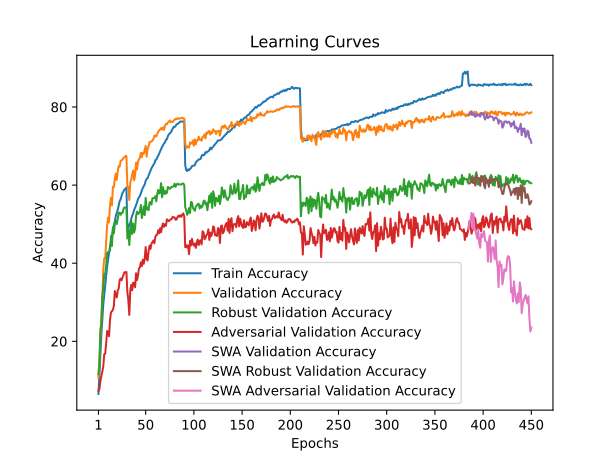

Source data for this figure (header and first rows):
train_accuracy; train_loss; valid_accuracy; valid_loss; valid_accuracy_robust; valid_accuracy_adversarial; valid_accuracy_swa; valid_accuracy_robust_swa; valid_accuracy_adversarial_swa
6,5200; 4,2649; 10,6600; 3,9592; 11,6000; 7,3200; 10,6600; 11,6000; 7,3200
11,5920; 3,9820; 15,2100; 3,8231; 14,3241; 7,7900; 15,2100; 14,3241; 7,7900
16,7060; 3,7384; 21,1300; 3,7091; 22,9345; 9,7700; 21,1300; 22,9345; 9,7700
21,5340; 3,5246; 25,9200; 3,3564; 24,3414; 11,0700; 25,9200; 24,3414; 11,0700
25,6760; 3,3568; 30,8800; 3,1024; 31,5793; 12,3900; 30,8800; 31,5793; 12,3900
29,4060; 3,2064; 38,2800; 2,8640; 33,6414; 13,5400; 38,2800; 33,6414; 13,5400
31,9340; 3,1075; 41,2200; 2,7812; 37,2276; 16,7000; 41,2200; 37,2276; 16,7000
34,6180; 3,0013; 41,2600; 2,7651; 37,2069; 16,8400; 41,2600; 37,2069; 16,8400
36,6860; 2,9131; 45,3000; 2,6399; 39,3897; 19,4000; 45,3000; 39,3897; 19,4000
39,1520; 2,8357; 49,5800; 2,5450; 42,6000; 22,6500; 49,5800; 42,6000; 22,6500
40,8300; 2,7716; 51,7100; 2,4085; 42,8931; 22,3500; 51,7100; 42,8931; 22,3500
42,4860; 2,7068; 50,4500; 2,4285; 42,9310; 21,2900; 50,4500; 42,9310; 21,2900
44,3100; 2,6447; 54,9700; 2,3257; 43,2172; 25,5000; 54,9700; 43,2172; 25,5000
45,4640; 2,6041; 56,7400; 2,2888; 46,9448; 27,4400; 56,7400; 46,9448; 27,4400
47,0460; 2,5538; 54,8300; 2,3875; 44,4172; 27,7000; 54,8300; 44,4172; 27,7000
48,4620; 2,5019; 59,5900; 2,1722; 49,2000; 28,0100; 59,5900; 49,2000; 28,0100
49,5640; 2,4603; 59,5000; 2,1926; 47,6483; 29,0800; 59,5000; 47,6483; 29,0800
50,8020; 2,4203; 61,7100; 2,1766; 50,0414; 32,8800; 61,7100; 50,0414; 32,8800
52,1020; 2,3823; 62,9300; 2,0839; 50,9828; 31,9500; 62,9300; 50,9828; 31,9500
52,9440; 2,3438; 61,3100; 2,1190; 50,0345; 31,2300; 61,3100; 50,0345; 31,2300
53,6660; 2,3174; 63,5200; 2,0709; 51,3448; 33,0000; 63,5200; 51,3448; 33,0000
54,8820; 2,2851; 64,8700; 2,0093; 52,9034; 33,5000; 64,8700; 52,9034; 33,5000
55,9140; 2,2498; 64,7100; 2,0398; 52,9552; 35,6800; 64,7100; 52,9552; 35,6800
56,3440; 2,2280; 66,1900; 1,9795; 52,3897; 36,0600; 66,1900; 52,3897; 36,0600
57,2640; 2,2036; 66,3500; 2,0009; 52,9069; 35,6500; 66,3500; 52,9069; 35,6500
58,0020; 2,1831; 66,5200; 1,9679; 52,8828; 36,4100; 66,5200; 52,8828; 36,4100
58,3980; 2,1687; 66,9700; 1,9648; 53,9310; 37,0200; 66,9700; 53,9310; 37,0200
58,9260; 2,1601; 67,1200; 1,9598; 54,3000; 37,7000; 67,1200; 54,3000; 37,7000
58,9840; 2,1502; 67,4700; 1,9472; 54,2138; 37,6200; 67,4700; 54,2138; 37,6200
59,4040; 2,1380; 67,4500; 1,9465; 54,2655; 37,7700; 67,4500; 54,2655; 37,7700
49,5760; 2,4675; 59,5300; 2,2427; 46,3448; 32,5800; 59,5300; 46,3448; 32,5800
49,0580; 2,4779; 59,5600; 2,1874; 48,6414; 30,5600; 59,5600; 48,6414; 30,5600
49,8720; 2,4487; 56,2000; 2,3408; 44,6586; 26,7600; 56,2000; 44,6586; 26,7600
50,3460; 2,4277; 60,6600; 2,1886; 48,3483; 32,9200; 60,6600; 48,3483; 32,9200
51,3780; 2,3977; 61,3900; 2,1356; 50,9759; 34,4500; 61,3900; 50,9759; 34,4500
52,2060; 2,3708; 62,7100; 2,1256; 47,4552; 33,0800; 62,7100; 47,4552; 33,0800
52,7440; 2,3495; 63,7800; 2,0726; 50,1517; 35,0300; 63,7800; 50,1517; 35,0300
53,6060; 2,3215; 61,2300; 2,1904; 47,8966; 34,9700; 61,2300; 47,8966; 34,9700
54,2300; 2,2978; 62,3400; 2,0955; 48,8621; 33,8300; 62,3400; 48,8621; 33,8300
54,8140; 2,2770; 65,7300; 2,0290; 52,0241; 37,4400; 65,7300; 52,0241; 37,4400
55,5160; 2,2505; 63,9900; 2,0359; 53,2138; 35,6700; 63,9900; 53,2138; 35,6700
56,4200; 2,2306; 65,8900; 1,9710; 52,6138; 36,7500; 65,8900; 52,6138; 36,7500
56,8120; 2,2144; 66,7100; 2,0017; 52,7793; 38,6600; 66,7100; 52,7793; 38,6600
57,2580; 2,1948; 66,9300; 1,9801; 53,2966; 38,9400; 66,9300; 53,2966; 38,9400
57,8320; 2,1805; 68,2400; 1,9635; 54,9241; 40,2300; 68,2400; 54,9241; 40,2300
58,7200; 2,1563; 67,1800; 1,9756; 51,5724; 39,2700; 67,1800; 51,5724; 39,2700
59,2100; 2,1319; 68,2600; 1,9352; 52,7448; 40,9000; 68,2600; 52,7448; 40,9000
59,6920; 2,1174; 68,0400; 1,9442; 54,5207; 39,8500; 68,0400; 54,5207; 39,8500
60,2220; 2,0982; 69,1400; 1,8999; 52,3207; 41,1700; 69,1400; 52,3207; 41,1700
61,0780; 2,0761; 70,0400; 1,8946; 56,7414; 44,1400; 70,0400; 56,7414; 44,1400
61,6380; 2,0602; 67,3100; 1,9449; 53,7276; 41,0900; 67,3100; 53,7276; 41,0900
61,7480; 2,0500; 69,2200; 1,9033; 54,2586; 40,7000; 69,2200; 54,2586; 40,7000
62,4960; 2,0230; 69,9400; 1,8753; 53,5862; 43,0500; 69,9400; 53,5862; 43,0500
63,0560; 2,0069; 71,0600; 1,8690; 55,5414; 44,5300; 71,0600; 55,5414; 44,5300
63,6860; 1,9954; 71,1000; 1,8476; 55,6655; 43,6600; 71,1000; 55,6655; 43,6600
64,3440; 1,9737; 71,1500; 1,8620; 55,0103; 45,0300; 71,1500; 55,0103; 45,0300
64,7280; 1,9593; 71,4000; 1,8496; 56,6448; 45,3900; 71,4000; 56,6448; 45,3900
65,2140; 1,9446; 71,8000; 1,8069; 56,6724; 45,8200; 71,8000; 56,6724; 45,8200
65,5200; 1,9324; 72,6300; 1,7813; 56,6897; 45,1000; 72,6300; 56,6897; 45,1000
66,3600; 1,9066; 72,7000; 1,8086; 57,1586; 46,7600; 72,7000; 57,1586; 46,7600
... 390 more rows
